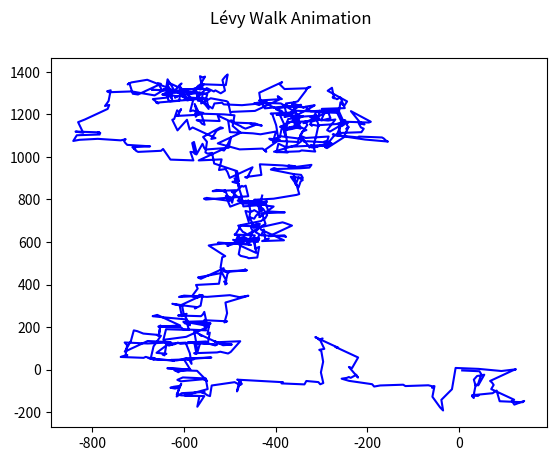

Write the Python code that produced this figure.
import numpy as np 
from scipy.stats import levy 
import matplotlib.pyplot as plt
import matplotlib.animation as animation
from mpl_toolkits import mplot3d
import random

class Walker: 

    def __init__(self, dim: int) -> None:
        self.pos_x = 0
        self.pos_y = 0
        self.pos_z = 0

        if(dim == 3): 
            self.x_arr = []
            self.y_arr = []
            self.z_arr = []    
        else:
            self.x_arr = []
            self.y_arr = []
        
        self.alpha = 3.
        self.beta = 2.
        self.dim = dim
        self.max_dist = 50

    def update_pos(self):
        rand_levy = levy.rvs(self.alpha,self.beta, size=self.dim)
        
        if bool(random.getrandbits(1)): 
            self.pos_x += min(self.max_dist, rand_levy[0])
        else: 
            self.pos_x -= min(self.max_dist, rand_levy[0])

        if(bool(random.getrandbits(1))): 
            self.pos_y += min(self.max_dist, rand_levy[1])
        else:
            self.pos_y -= min(self.max_dist, rand_levy[1])

        
        if self.dim == 3: 
            if bool(random.getrandbits(1)): 
                self.pos_z += min(self.max_dist, rand_levy[2])
            else: 
                self.pos_z -= min(self.max_dist, rand_levy[2])
            self.x_arr.append(self.pos_x)
            self.y_arr.append(self.pos_y)
            self.z_arr.append(self.pos_z)
            
        else:
            self.x_arr.append(self.pos_x)
            self.y_arr.append(self.pos_y)

    def update(self, num, x, y, line): 
        

       
        line.set_data(x[:num], y[:num])

        x_min = np.amin(self.x_arr)
        x_max = np.amax(self.x_arr)
        y_min = np.amin(self.y_arr)
        y_max = np.amax(self.y_arr)

        
        line.axes.axis([x_min, x_max, y_min, y_max])

        return line,

    def show_path(self): 
        # if self.dim == 3: 
        #     raise Exception("Not Implemented Yet")

        

        if self.dim == 3: 
            fig = plt.figure()
            ax = plt.axes(projection='3d')
            line, = ax.plot3D(self.x_arr, self.y_arr, self.z_arr, 'b')  
            
        else: 
            fig, ax = plt.subplots()
            line, = ax.plot(self.x_arr, self.y_arr, 'b')
            visual = animation.FuncAnimation(fig, self.update, len(self.x_arr), fargs=[self.x_arr, self.y_arr, line],
                                            interval =1, blit=False)
                                    
        fig.suptitle('Lévy Walk Animation')

        plt.show()

            
walker = Walker(2)
t_step = 1000


for i in range(t_step):
    print("x: {}".format(walker.pos_x))
    print("y: {}".format(walker.pos_y))
    print("*" * 10) 
    walker.update_pos()
    
walker.show_path()

 